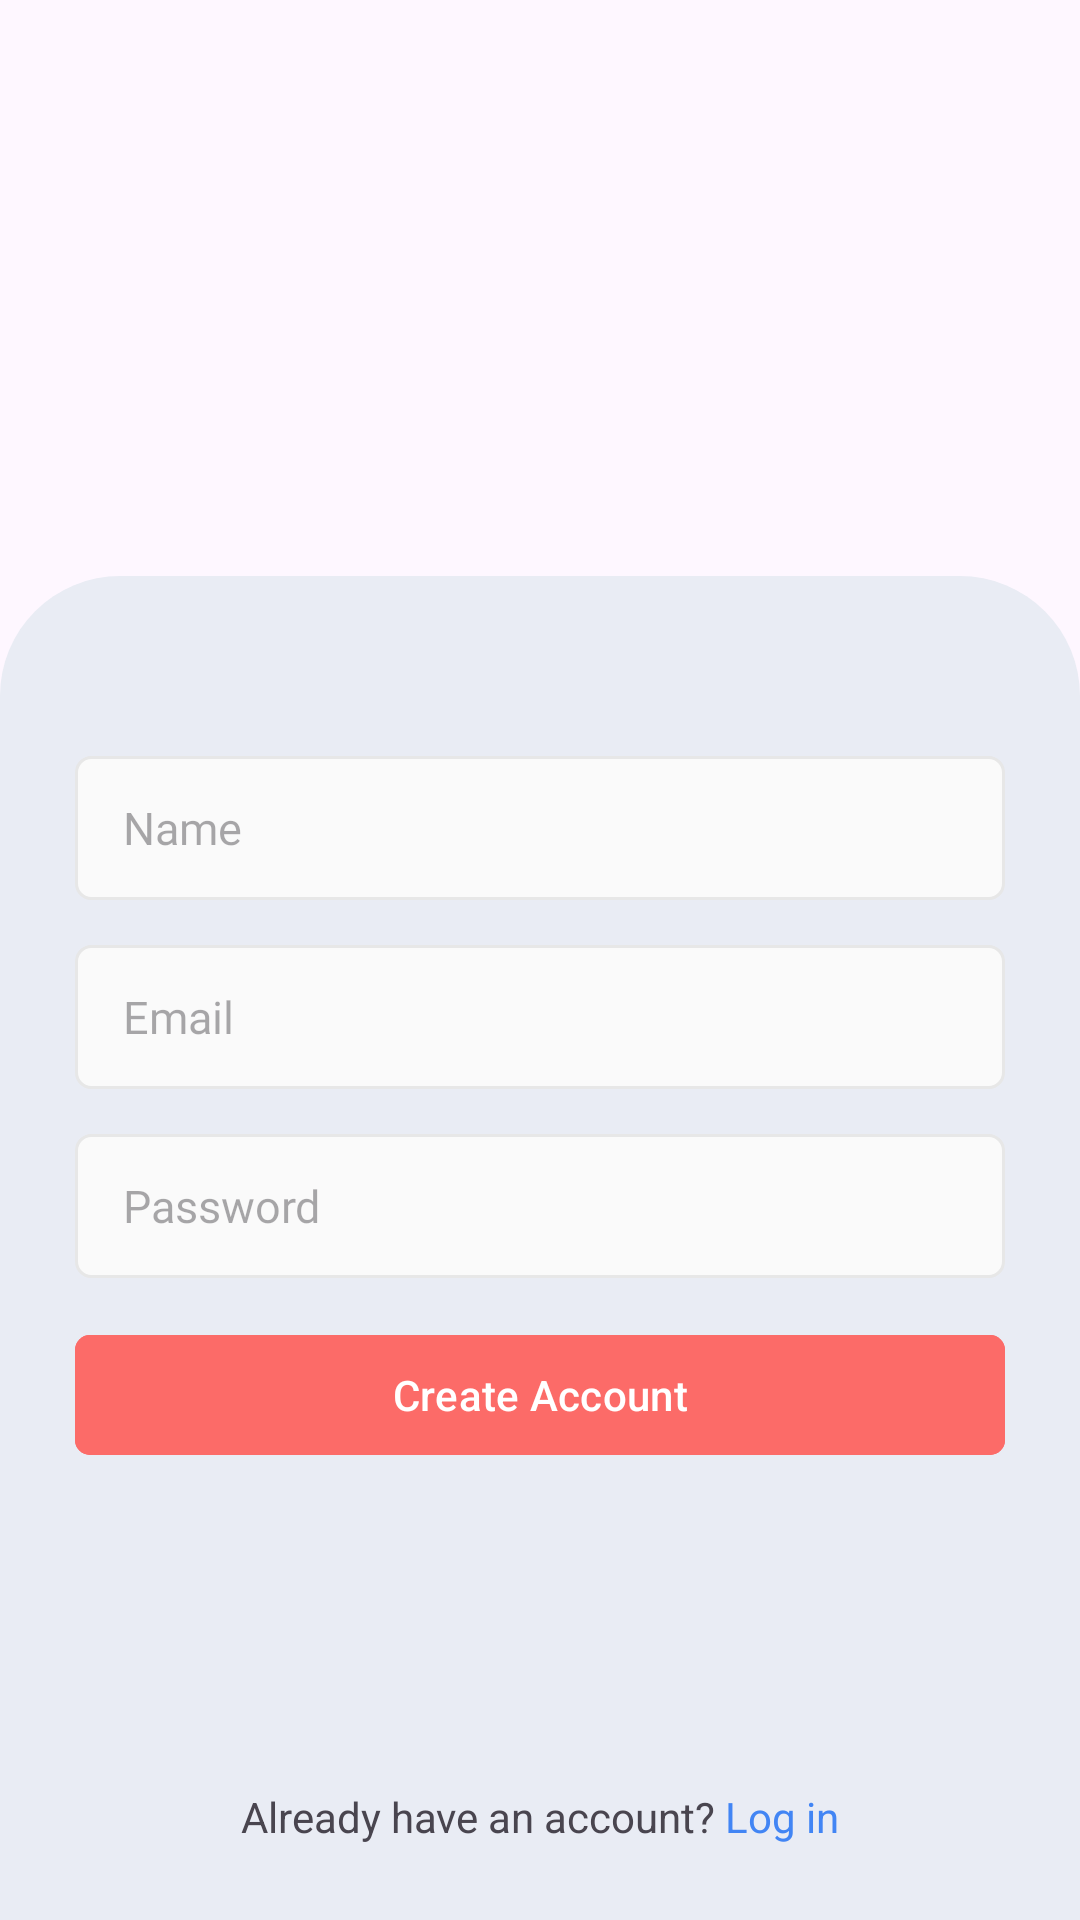

Produce the Android XML layout that renders to this screen, including the resource entries it uses.
<!-- AndroidManifest.xml: application theme Theme.TwitterClone -->
<!-- res/layout/activity_register.xml -->
<?xml version="1.0" encoding="utf-8"?>
<androidx.constraintlayout.widget.ConstraintLayout
    xmlns:android="http://schemas.android.com/apk/res/android"
    xmlns:app="http://schemas.android.com/apk/res-auto"
    xmlns:tools="http://schemas.android.com/tools"
    android:layout_width="match_parent"
    android:layout_height="match_parent"
    tools:context=".RegisterActivity">

    <ImageView
        android:id="@+id/imageView2"
        android:layout_width="match_parent"
        android:layout_height="0dp"
        android:scaleType="centerCrop"
        app:layout_constraintBottom_toBottomOf="parent"
        app:layout_constraintEnd_toEndOf="parent"
        app:layout_constraintHeight_percent=".35"
        app:layout_constraintHorizontal_bias="0"
        app:layout_constraintStart_toStartOf="parent"
        app:layout_constraintTop_toTopOf="parent"
        app:layout_constraintVertical_bias="0"
        app:srcCompat="@drawable/login_background" />

    <androidx.constraintlayout.widget.ConstraintLayout
        android:id="@+id/constraint_layout_2"
        android:layout_width="match_parent"
        android:layout_height="0dp"
        app:layout_constraintBottom_toBottomOf="parent"
        app:layout_constraintEnd_toEndOf="parent"
        app:layout_constraintHeight_percent=".7"
        app:layout_constraintHorizontal_bias="0.0"
        android:background="@drawable/curve_constraint_layout"
        app:layout_constraintStart_toStartOf="parent"
        app:layout_constraintTop_toBottomOf="@+id/imageView2"
        app:layout_constraintVertical_bias="1">

        <EditText
            android:id="@+id/registerName"
            android:layout_width="0dp"
            android:layout_height="wrap_content"
            android:hint="Name"
            android:paddingStart="16dp"
            android:paddingEnd="16dp"
            android:fontFamily="@font/arial"
            android:layout_marginStart="25dp"
            android:layout_marginEnd="25dp"
            android:textSize="15sp"
            android:background="@drawable/custom_edit_text"
            android:inputType="textPersonName"
            android:minHeight="48dp"
            app:layout_constraintBottom_toBottomOf="@id/constraint_layout_2"
            app:layout_constraintEnd_toEndOf="@id/constraint_layout_2"
            app:layout_constraintStart_toStartOf="@id/constraint_layout_2"
            app:layout_constraintTop_toTopOf="@id/constraint_layout_2"
            app:layout_constraintVertical_bias="0.15"/>

        <EditText
            android:id="@+id/registerEmail"
            android:layout_width="0dp"
            android:layout_height="wrap_content"
            android:layout_marginStart="25dp"
            android:layout_marginTop="15dp"
            android:layout_marginEnd="25dp"
            android:background="@drawable/custom_edit_text"
            android:fontFamily="@font/arial"
            android:hint="Email"
            android:inputType="textPersonName"
            android:minHeight="48dp"
            android:paddingStart="16dp"
            android:paddingEnd="16dp"
            android:textSize="15sp"
            app:layout_constraintEnd_toEndOf="@id/constraint_layout_2"
            app:layout_constraintHorizontal_bias="0.0"
            app:layout_constraintStart_toStartOf="@id/constraint_layout_2"
            app:layout_constraintTop_toBottomOf="@id/registerName" />

        <EditText
            android:id="@+id/registerPassword"
            android:layout_width="0dp"
            android:layout_height="wrap_content"
            android:layout_marginStart="25dp"
            android:layout_marginTop="15dp"
            android:layout_marginEnd="25dp"
            android:background="@drawable/custom_edit_text"
            android:fontFamily="@font/arial"
            android:hint="Password"
            android:inputType="textPassword"
            android:minHeight="48dp"
            android:paddingStart="16dp"
            android:paddingEnd="16dp"
            android:textSize="15sp"
            app:layout_constraintEnd_toEndOf="@id/constraint_layout_2"
            app:layout_constraintHorizontal_bias="0.0"
            app:layout_constraintStart_toStartOf="@id/constraint_layout_2"
            app:layout_constraintTop_toBottomOf="@id/registerEmail" />


        <com.google.android.material.button.MaterialButton
            android:id="@+id/createAccount"
            android:layout_width="0dp"
            android:layout_height="wrap_content"
            android:layout_marginStart="25dp"
            android:layout_marginEnd="25dp"
            android:layout_marginTop="15dp"
            android:backgroundTint="@color/buttonColor"
            android:text="Create Account"
            app:cornerRadius="5dp"
            app:layout_constraintEnd_toEndOf="parent"
            app:layout_constraintHorizontal_bias="0.0"
            app:layout_constraintStart_toStartOf="parent"
            app:layout_constraintTop_toBottomOf="@+id/registerPassword" />

        <TextView
            android:id="@+id/alreadyHaveAnAccount"
            android:layout_width="wrap_content"
            android:layout_height="wrap_content"
            android:layout_marginBottom="25dp"
            android:text="@string/alreadyHaveAnAccount"
            app:layout_constraintBottom_toBottomOf="@id/constraint_layout_2"
            app:layout_constraintEnd_toEndOf="@id/constraint_layout_2"
            app:layout_constraintStart_toStartOf="@id/constraint_layout_2" />
    </androidx.constraintlayout.widget.ConstraintLayout>

</androidx.constraintlayout.widget.ConstraintLayout>
<!-- resources referenced by this layout -->
<resources>
  <color name="buttonColor">#FC6B68</color>
  <!-- drawable curve_constraint_layout (drawable) -->
  <?xml version="1.0" encoding="utf-8"?>
  <shape
      xmlns:android="http://schemas.android.com/apk/res/android"
      android:shape="rectangle">
      <solid
          android:color="@color/appColor"/>
  
      <corners
          android:topLeftRadius="40dp"
          android:topRightRadius="40dp"/>
  
  
  </shape>
  <!-- drawable custom_edit_text (drawable) -->
  <?xml version="1.0" encoding="utf-8"?>
  <selector xmlns:android="http://schemas.android.com/apk/res/android">
      <item
          android:state_enabled="true"
          android:state_focused="true">
          <shape
              android:shape="rectangle">
              <solid
                  android:color="@color/editTextColor"/>
              <corners
                  android:radius="5dp"/>
              <stroke
                  android:color="@color/buttonColor"
                  android:width="1dp"/>
          </shape>
      </item>
  
      <item
          android:state_enabled="true">
          <shape
              android:shape="rectangle">
              <solid
                  android:color="@color/editTextColor"/>
              <corners
                  android:radius="5dp"/>
              <stroke
                  android:color="@color/editTextStrokeColor"
                  android:width="1dp"/>
          </shape>
      </item>
  </selector>
  <string name="alreadyHaveAnAccount">Already have an account? <font color="#4285F4">Log in</font></string>
  <style name="Theme.TwitterClone" parent="Theme.Material3.Light.NoActionBar">
          
          <item name="colorPrimary">@color/purple_500</item>
          <item name="colorPrimaryVariant">@color/purple_700</item>
          <item name="colorOnPrimary">@color/white</item>
          
          <item name="colorSecondary">@color/teal_200</item>
          <item name="colorSecondaryVariant">@color/teal_700</item>
          <item name="colorOnSecondary">@color/black</item>
          
          <item name="android:statusBarColor">@android:color/darker_gray</item>
  
          <item name="android:windowLightStatusBar">true</item>
          
      </style>
  <color name="appColor">#E9ECF4</color>
  <color name="editTextColor">#FAFAFA</color>
  <color name="editTextStrokeColor">#E7E7E7</color>
  <color name="purple_500">#FF6200EE</color>
  <color name="purple_700">#FF3700B3</color>
  <color name="white">#FFFFFFFF</color>
  <color name="teal_200">#FF03DAC5</color>
  <color name="teal_700">#FF018786</color>
  <color name="black">#FF000000</color>
</resources>
